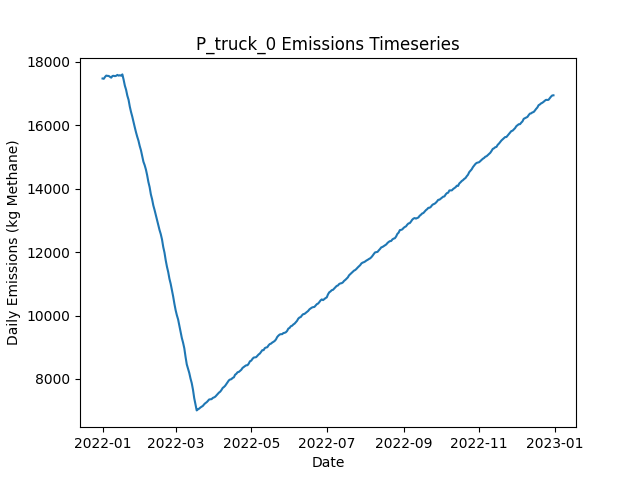

Values plotted in this chart, from the file beside it:
Date, Daily Emissions (Kg Methane), Daily Mitigable Emissions (Kg Methane), Daily Non-Mitigable Emissions (Kg Methan…, Daily Cost ($), Active Leaks, New Leaks, Leaks Repaired, Leaks Naturally Repaired, Leaks Tagged, Daily Repair Cost ($), Daily Natural Repair Cost ($), truck Deployment Cost ($), truck Sites flagged for Follow-Up, truck Leaks tagged for repair, truck Sites Visited, truck Travel Time (Minutes), truck Survey Time (Minutes), OGI_FU Deployment Cost ($), OGI_FU Sites flagged for Follow-Up, OGI_FU Leaks tagged for repair, OGI_FU Sites Visited, OGI_FU Travel Time (Minutes), OGI_FU Survey Time (Minutes)
2022-01-01, 17476, 12287, 5188, 400, 6492, 6524, 0, 25, 0.00000, 0.00000, 5000, 400, 0, , 10, 180, 270, 0.00000, , 0, 0, 0, 0
2022-01-02, 17466, 12277, 5189, 400, 6487, 13, 0, 14, 0.00000, 0.00000, 2800, 400, 0, , 10, 180, 270, 0.00000, , 0, 0, 0, 0
2022-01-03, 17525, 12324, 5201, 1400, 6495, 20, 0, 8, 49, 0.00000, 1600, 400, 9, , 10, 180, 270, 1000, , 49, 3, 120, 360
2022-01-04, 17567, 12337, 5229, 1400, 6504, 26, 0, 13, 66, 0.00000, 2600, 400, 9, , 10, 180, 270, 1000, , 66, 3, 120, 360
2022-01-05, 17558, 12331, 5227, 1400, 6500, 14, 0, 14, 62, 0.00000, 2800, 400, 9, , 10, 180, 270, 1000, , 62, 3, 120, 360
2022-01-06, 17555, 12319, 5237, 1400, 6496, 19, 0, 17, 49, 0.00000, 3400, 400, 9, , 10, 180, 270, 1000, , 49, 3, 120, 360
2022-01-07, 17529, 12293, 5237, 1400, 6487, 14, 0, 18, 59, 0.00000, 3600, 400, 9, , 10, 180, 270, 1000, , 59, 3, 120, 360
2022-01-08, 17501, 12256, 5245, 1400, 6476, 11, 0, 18, 61, 0.00000, 3600, 400, 9, , 10, 180, 270, 1000, , 61, 3, 120, 360
2022-01-09, 17555, 12304, 5250, 1400, 6482, 18, 0, 4, 53, 0.00000, 800, 400, 9, , 10, 180, 270, 1000, , 53, 3, 120, 360
2022-01-10, 17560, 12318, 5242, 1400, 6486, 12, 0, 5, 52, 0.00000, 1000, 400, 9, , 10, 180, 270, 1000, , 52, 3, 120, 360
2022-01-11, 17550, 12323, 5226, 1400, 6482, 11, 0, 10, 62, 0.00000, 2000, 400, 9, , 10, 180, 270, 1000, , 62, 3, 120, 360
2022-01-12, 17561, 12332, 5229, 1400, 6488, 15, 0, 6, 60, 0.00000, 1200, 400, 9, , 10, 180, 270, 1000, , 60, 3, 120, 360
2022-01-13, 17589, 12349, 5239, 1400, 6497, 25, 0, 10, 52, 0.00000, 2000, 400, 9, , 10, 180, 270, 1000, , 52, 3, 120, 360
2022-01-14, 17566, 12343, 5223, 1400, 6493, 12, 0, 12, 51, 0.00000, 2400, 400, 9, , 10, 180, 270, 1000, , 51, 3, 120, 360
2022-01-15, 17578, 12331, 5248, 1400, 6490, 19, 0, 17, 47, 0.00000, 3400, 400, 9, , 10, 180, 270, 1000, , 47, 3, 120, 360
2022-01-16, 17564, 12323, 5241, 1400, 6490, 18, 0, 11, 61, 0.00000, 2200, 400, 9, , 10, 180, 270, 1000, , 61, 3, 120, 360
2022-01-17, 17605, 12365, 5240, 1400, 6495, 18, 0, 9, 68, 0.00000, 1800, 400, 9, , 10, 180, 270, 1000, , 68, 3, 120, 360
2022-01-18, 17440, 12200, 5240, 9600, 6446, 11, 41, 14, 72, 8200, 2800, 400, 9, , 10, 180, 270, 1000, , 72, 3, 120, 360
2022-01-19, 17251, 12013, 5238, 12800, 6394, 22, 57, 11, 50, 11400, 2200, 400, 9, , 10, 180, 270, 1000, , 50, 3, 120, 360
2022-01-20, 17121, 11883, 5238, 11600, 6347, 15, 51, 5, 58, 10200, 1000, 400, 9, , 9, 180, 270, 1000, , 58, 3, 120, 360
2022-01-21, 16936, 11732, 5203, 9000, 6315, 25, 40, 11, 62, 8000, 2200, 0.00000, 9, , 0, 0, 0, 1000, , 62, 3, 120, 360
2022-01-22, 16805, 11601, 5203, 11600, 6276, 22, 53, 4, 50, 10600, 800, 0.00000, 9, , 0, 0, 0, 1000, , 50, 3, 120, 360
2022-01-23, 16589, 11387, 5202, 11600, 6212, 12, 53, 15, 62, 10600, 3000, 0.00000, 0, , 0, 0, 0, 1000, , 62, 3, 120, 360
2022-01-24, 16419, 11236, 5182, 9600, 6165, 16, 43, 12, 63, 8600, 2400, 0.00000, 0, , 0, 0, 0, 1000, , 63, 3, 120, 360
2022-01-25, 16273, 11074, 5199, 9600, 6118, 15, 43, 10, 68, 8600, 2000, 0.00000, 0, , 0, 0, 0, 1000, , 68, 3, 120, 360
2022-01-26, 16103, 10895, 5208, 11800, 6066, 14, 54, 8, 67, 10800, 1600, 0.00000, 0, , 0, 0, 0, 1000, , 67, 3, 120, 360
2022-01-27, 15939, 10719, 5220, 11400, 6022, 16, 52, 6, 70, 10400, 1200, 0.00000, 0, , 0, 0, 0, 1000, , 70, 3, 120, 360
2022-01-28, 15781, 10561, 5220, 10000, 5972, 15, 45, 19, 61, 9000, 3800, 0.00000, 0, , 0, 0, 0, 1000, , 61, 3, 120, 360
2022-01-29, 15639, 10414, 5225, 9600, 5936, 22, 43, 9, 60, 8600, 1800, 0.00000, 0, , 0, 0, 0, 1000, , 60, 3, 120, 360
2022-01-30, 15514, 10286, 5227, 9200, 5905, 20, 41, 8, 62, 8200, 1600, 0.00000, 0, , 0, 0, 0, 1000, , 62, 3, 120, 360
2022-01-31, 15348, 10116, 5232, 11400, 5860, 15, 52, 6, 60, 10400, 1200, 0.00000, 0, , 0, 0, 0, 1000, , 60, 3, 120, 360
2022-02-01, 15213, 9957, 5256, 13000, 5819, 27, 60, 2, 61, 12000, 400, 0.00000, 0, , 0, 0, 0, 1000, , 61, 3, 120, 360
2022-02-02, 15024, 9741, 5283, 14200, 5769, 28, 66, 7, 52, 13200, 1400, 0.00000, 0, , 0, 0, 0, 1000, , 52, 3, 120, 360
2022-02-03, 14850, 9573, 5277, 11000, 5718, 13, 50, 6, 59, 10000, 1200, 0.00000, 0, , 0, 0, 0, 1000, , 59, 3, 120, 360
2022-02-04, 14743, 9455, 5288, 10600, 5668, 15, 48, 11, 77, 9600, 2200, 0.00000, 0, , 0, 0, 0, 1000, , 77, 3, 120, 360
2022-02-05, 14606, 9312, 5295, 11600, 5621, 18, 53, 6, 59, 10600, 1200, 0.00000, 0, , 0, 0, 0, 1000, , 59, 3, 120, 360
2022-02-06, 14427, 9141, 5286, 9800, 5577, 13, 44, 8, 72, 8800, 1600, 0.00000, 0, , 0, 0, 0, 1000, , 72, 3, 120, 360
2022-02-07, 14213, 8942, 5271, 12400, 5519, 16, 57, 8, 63, 11400, 1600, 0.00000, 0, , 0, 0, 0, 1000, , 63, 3, 120, 360
2022-02-08, 14051, 8783, 5268, 12600, 5465, 16, 58, 6, 58, 11600, 1200, 0.00000, 0, , 0, 0, 0, 1000, , 58, 3, 120, 360
2022-02-09, 13822, 8551, 5272, 13400, 5403, 18, 62, 9, 62, 12400, 1800, 0.00000, 0, , 0, 0, 0, 1000, , 62, 3, 120, 360
2022-02-10, 13669, 8383, 5286, 12600, 5356, 20, 58, 6, 58, 11600, 1200, 0.00000, 0, , 0, 0, 0, 1000, , 58, 3, 120, 360
2022-02-11, 13471, 8207, 5264, 13000, 5306, 26, 60, 7, 67, 12000, 1400, 0.00000, 0, , 0, 0, 0, 1000, , 67, 3, 120, 360
2022-02-12, 13329, 8049, 5280, 12000, 5255, 18, 55, 7, 64, 11000, 1400, 0.00000, 0, , 0, 0, 0, 1000, , 64, 3, 120, 360
2022-02-13, 13170, 7883, 5287, 11400, 5213, 20, 52, 5, 81, 10400, 1000, 0.00000, 0, , 0, 0, 0, 1000, , 81, 3, 120, 360
2022-02-14, 13018, 7750, 5268, 11600, 5166, 19, 53, 6, 67, 10600, 1200, 0.00000, 0, , 0, 0, 0, 1000, , 67, 3, 120, 360
2022-02-15, 12866, 7595, 5271, 11200, 5121, 16, 51, 4, 58, 10200, 800, 0.00000, 0, , 0, 0, 0, 1000, , 58, 3, 120, 360
2022-02-16, 12698, 7419, 5279, 11400, 5073, 13, 52, 5, 67, 10400, 1000, 0.00000, 0, , 0, 0, 0, 1000, , 67, 3, 120, 360
2022-02-17, 12568, 7284, 5284, 10000, 5039, 18, 45, 3, 71, 9000, 600, 0.00000, 0, , 0, 0, 0, 1000, , 71, 3, 120, 360
2022-02-18, 12401, 7112, 5289, 12000, 4992, 20, 55, 5, 63, 11000, 1000, 0.00000, 0, , 0, 0, 0, 1000, , 63, 3, 120, 360
2022-02-19, 12162, 6871, 5291, 14400, 4929, 11, 67, 6, 73, 13400, 1200, 0.00000, 0, , 0, 0, 0, 1000, , 73, 3, 120, 360
2022-02-20, 11985, 6704, 5281, 11400, 4885, 15, 52, 2, 65, 10400, 400, 0.00000, 0, , 0, 0, 0, 1000, , 65, 3, 120, 360
2022-02-21, 11742, 6469, 5273, 13800, 4816, 10, 64, 8, 65, 12800, 1600, 0.00000, 0, , 0, 0, 0, 1000, , 65, 3, 120, 360
2022-02-22, 11539, 6268, 5271, 13200, 4761, 16, 61, 5, 90, 12200, 1000, 0.00000, 0, , 0, 0, 0, 1000, , 90, 3, 120, 360
2022-02-23, 11373, 6105, 5268, 11600, 4710, 12, 53, 3, 80, 10600, 600, 0.00000, 0, , 0, 0, 0, 1000, , 80, 3, 120, 360
2022-02-24, 11160, 5894, 5266, 12600, 4661, 24, 58, 7, 61, 11600, 1400, 0.00000, 0, , 0, 0, 0, 1000, , 61, 3, 120, 360
2022-02-25, 11001, 5740, 5261, 11200, 4614, 15, 51, 6, 69, 10200, 1200, 0.00000, 0, , 0, 0, 0, 1000, , 69, 3, 120, 360
2022-02-26, 10811, 5547, 5263, 12200, 4562, 16, 56, 7, 64, 11200, 1400, 0.00000, 0, , 0, 0, 0, 1000, , 64, 3, 120, 360
2022-02-27, 10603, 5364, 5240, 11400, 4510, 14, 52, 6, 62, 10400, 1200, 0.00000, 0, , 0, 0, 0, 1000, , 62, 3, 120, 360
2022-02-28, 10373, 5139, 5234, 16200, 4446, 20, 76, 3, 74, 15200, 600, 0.00000, 0, , 0, 0, 0, 1000, , 74, 3, 120, 360
2022-03-01, 10170, 4932, 5237, 12000, 4402, 16, 55, 2, 80, 11000, 400, 0.00000, 0, , 0, 0, 0, 1000, , 80, 3, 120, 360
... 305 more rows
